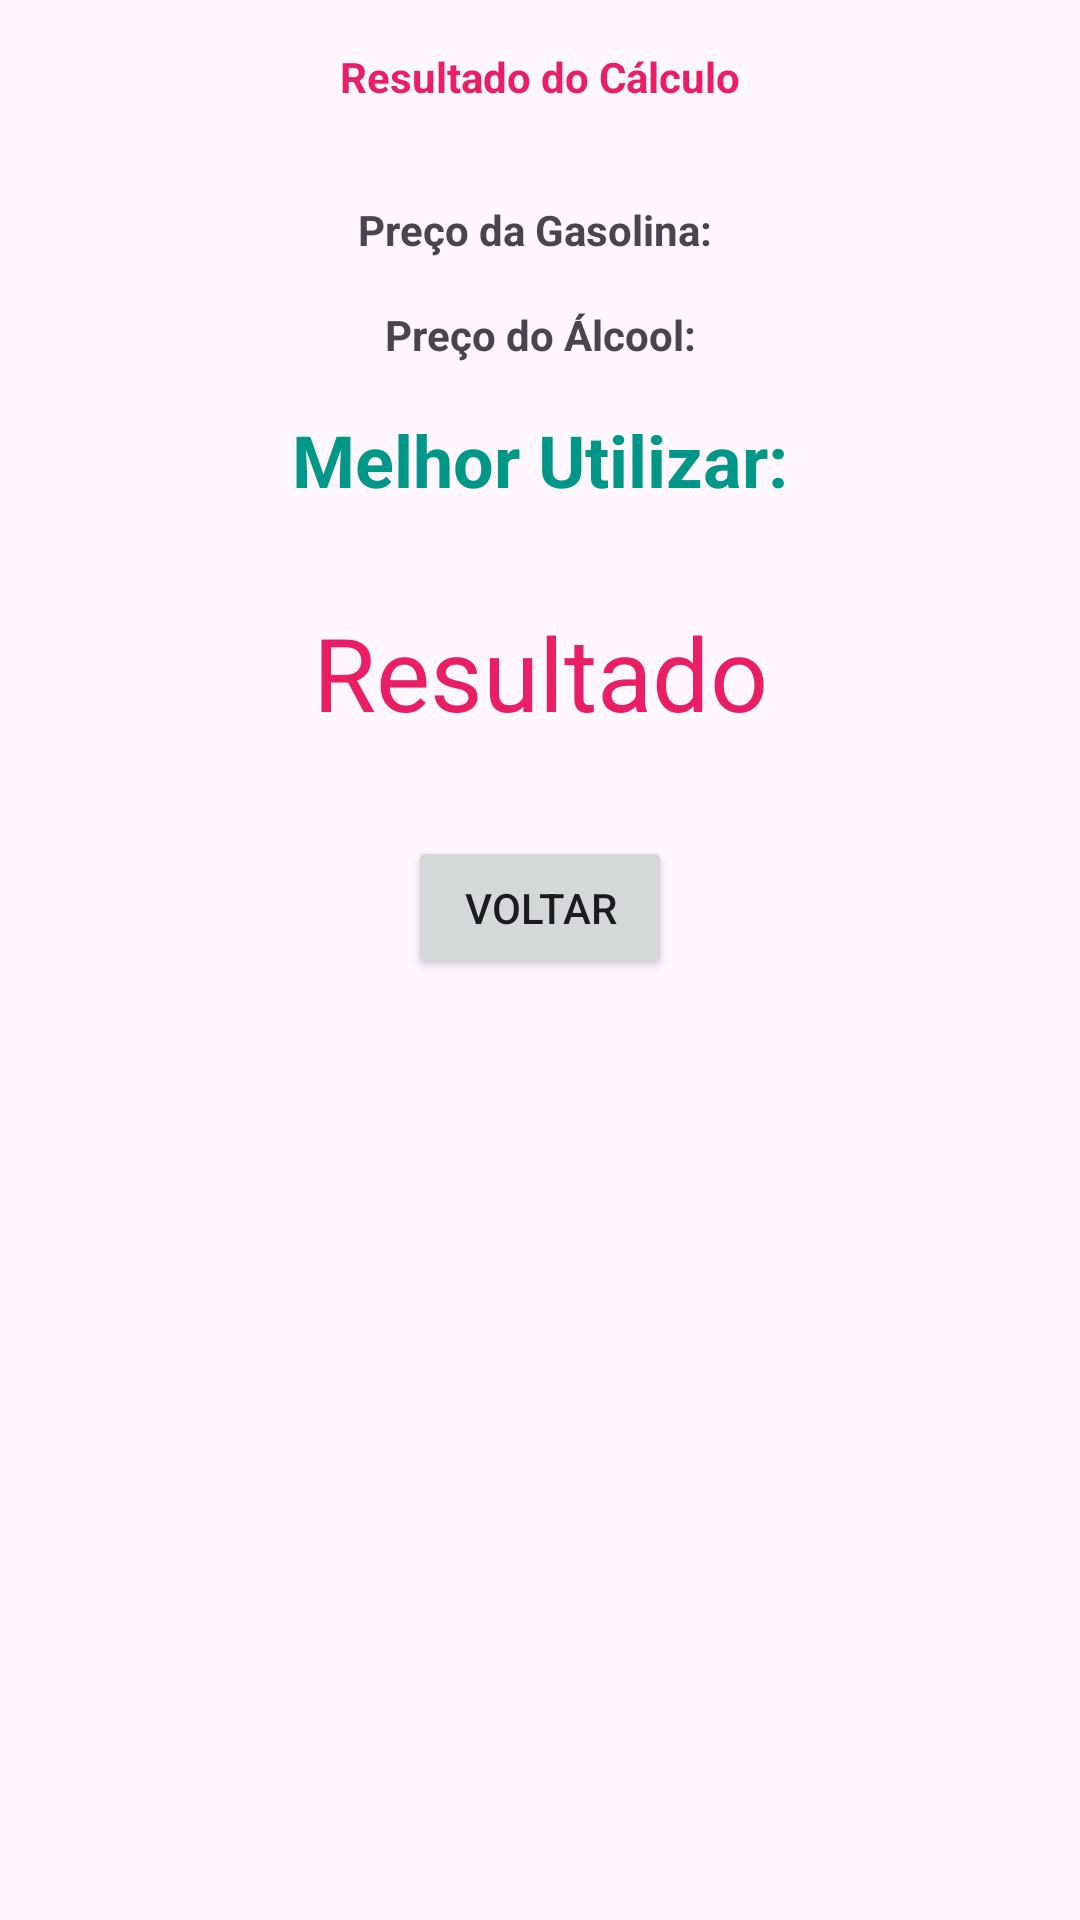

Produce the Android XML layout that renders to this screen, including the resource entries it uses.
<!-- AndroidManifest.xml: application theme Theme.M12_GasolinaOuAlcool -->
<!-- res/layout/activity_resultado.xml -->
<?xml version="1.0" encoding="utf-8"?>
<androidx.constraintlayout.widget.ConstraintLayout xmlns:android="http://schemas.android.com/apk/res/android"
    xmlns:app="http://schemas.android.com/apk/res-auto"
    xmlns:tools="http://schemas.android.com/tools"
    android:layout_width="match_parent"
    android:layout_height="match_parent"
    tools:context=".ResultadoActivity">

    <TextView
        android:id="@+id/textView2"
        android:layout_width="wrap_content"
        android:layout_height="wrap_content"
        android:layout_marginTop="16dp"
        android:text="Resultado do Cálculo"
        android:textColor="#E91E63"
        android:textStyle="bold"
        app:layout_constraintEnd_toEndOf="parent"
        app:layout_constraintHorizontal_bias="0.5"
        app:layout_constraintStart_toStartOf="parent"
        app:layout_constraintTop_toTopOf="parent" />

    <TextView
        android:id="@+id/text_gasolina"
        android:layout_width="wrap_content"
        android:layout_height="wrap_content"
        android:layout_marginTop="32dp"
        android:text="Preço da Gasolina: "
        android:textStyle="bold"
        app:layout_constraintEnd_toEndOf="parent"
        app:layout_constraintHorizontal_bias="0.5"
        app:layout_constraintStart_toStartOf="parent"
        app:layout_constraintTop_toBottomOf="@+id/textView2" />

    <TextView
        android:id="@+id/text_alcool"
        android:layout_width="wrap_content"
        android:layout_height="wrap_content"
        android:layout_marginTop="16dp"
        android:text="Preço do Álcool:"
        android:textStyle="bold"
        app:layout_constraintEnd_toEndOf="parent"
        app:layout_constraintHorizontal_bias="0.5"
        app:layout_constraintStart_toStartOf="parent"
        app:layout_constraintTop_toBottomOf="@+id/text_gasolina" />

    <TextView
        android:id="@+id/textView5"
        android:layout_width="wrap_content"
        android:layout_height="wrap_content"
        android:layout_marginTop="16dp"
        android:text="Melhor Utilizar:"
        android:textColor="#009688"
        android:textSize="24sp"
        android:textStyle="bold"
        app:layout_constraintEnd_toEndOf="parent"
        app:layout_constraintHorizontal_bias="0.5"
        app:layout_constraintStart_toStartOf="parent"
        app:layout_constraintTop_toBottomOf="@+id/text_alcool" />

    <TextView
        android:id="@+id/texto_final"
        android:layout_width="wrap_content"
        android:layout_height="wrap_content"
        android:layout_marginTop="32dp"
        android:text="Resultado"
        android:textColor="#E91E63"
        android:textSize="34sp"
        app:layout_constraintEnd_toEndOf="parent"
        app:layout_constraintHorizontal_bias="0.5"
        app:layout_constraintStart_toStartOf="parent"
        app:layout_constraintTop_toBottomOf="@+id/textView5" />

    <Button
        android:id="@+id/btn_voltar"
        android:layout_width="wrap_content"
        android:layout_height="wrap_content"
        android:layout_marginTop="32dp"
        android:text="Voltar"
        app:layout_constraintEnd_toEndOf="parent"
        app:layout_constraintHorizontal_bias="0.5"
        app:layout_constraintStart_toStartOf="parent"
        app:layout_constraintTop_toBottomOf="@+id/texto_final" />
</androidx.constraintlayout.widget.ConstraintLayout>
<!-- resources referenced by this layout -->
<resources>
  <style name="Theme.M12_GasolinaOuAlcool" parent="Base.Theme.M12_GasolinaOuAlcool" />
  <style name="Base.Theme.M12_GasolinaOuAlcool" parent="Theme.Material3.DayNight.NoActionBar">
          
          
      </style>
</resources>
